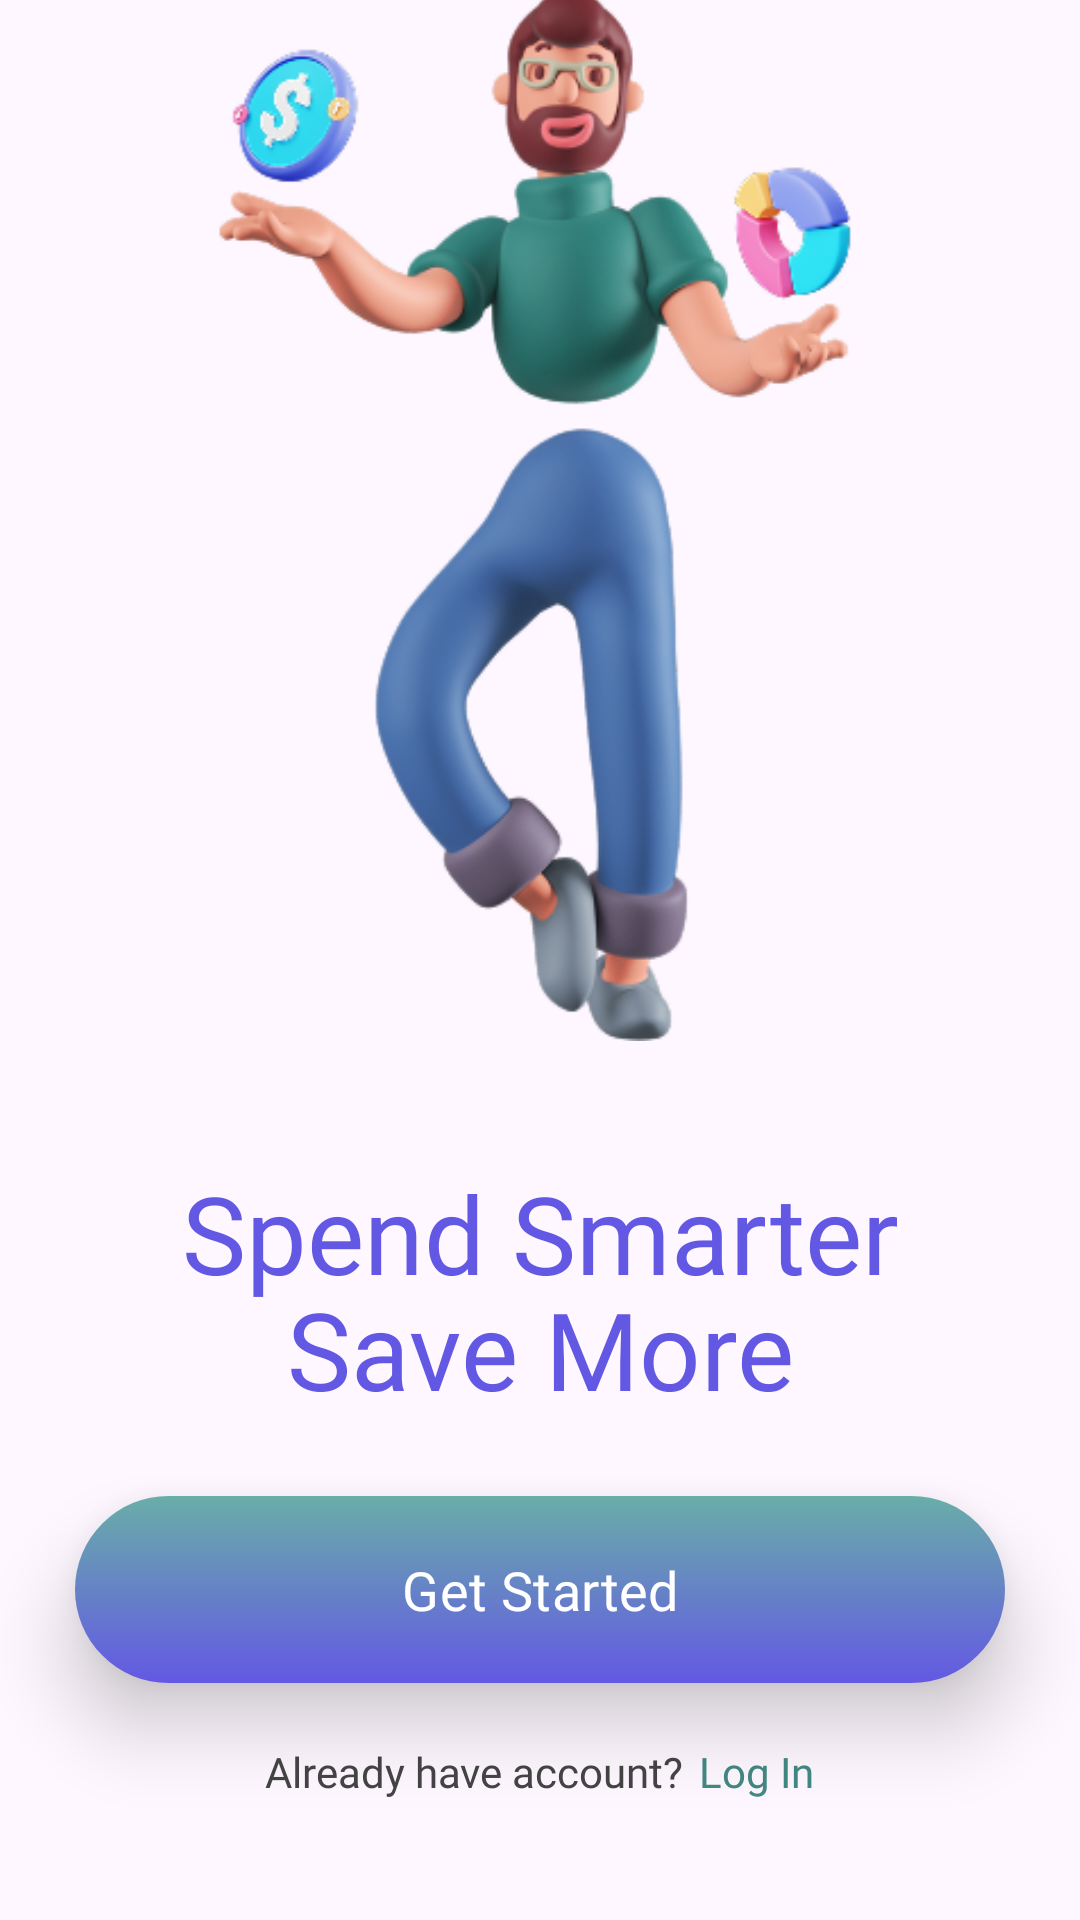

Produce the Android XML layout that renders to this screen, including the resource entries it uses.
<!-- AndroidManifest.xml: application theme Theme.MintFlow -->
<!-- res/layout/activity_on_boarding.xml -->
<?xml version="1.0" encoding="utf-8"?>
<androidx.constraintlayout.widget.ConstraintLayout xmlns:android="http://schemas.android.com/apk/res/android"
    xmlns:app="http://schemas.android.com/apk/res-auto"
    xmlns:tools="http://schemas.android.com/tools"
    android:id="@+id/main"
    android:layout_width="match_parent"
    android:layout_height="match_parent"
    tools:context=".activity.OnBoardingActivity">

    <ImageView
        android:id="@+id/imageView"
        android:layout_width="wrap_content"
        android:layout_height="350dp"
        android:layout_marginBottom="40dp"
        app:layout_constraintBottom_toTopOf="@+id/textView"
        app:layout_constraintEnd_toEndOf="parent"
        app:layout_constraintStart_toStartOf="parent"
        app:srcCompat="@drawable/man" />

    <TextView
        android:id="@+id/textView"
        android:layout_width="wrap_content"
        android:layout_height="wrap_content"
        android:layout_marginBottom="-10dp"
        android:capitalize="none"
        android:fontFamily="@font/inter_bold"
        android:text="@string/text1"
        android:textColor="@color/primary"
        android:textSize="36sp"
        app:layout_constraintBottom_toTopOf="@+id/textView2"
        app:layout_constraintEnd_toEndOf="parent"
        app:layout_constraintStart_toStartOf="parent" />

    <TextView
        android:id="@+id/textView2"
        android:layout_width="wrap_content"
        android:layout_height="wrap_content"
        android:layout_marginBottom="25dp"
        android:fontFamily="@font/inter_bold"
        android:text="@string/text2"
        android:textColor="@color/primary"
        android:textSize="36sp"
        app:layout_constraintBottom_toTopOf="@+id/getStartedBtn"
        app:layout_constraintEnd_toEndOf="parent"
        app:layout_constraintStart_toStartOf="parent" />

    <com.google.android.material.button.MaterialButton
        android:id="@+id/getStartedBtn"
        android:layout_width="0dp"
        android:layout_height="wrap_content"
        android:layout_marginStart="25dp"
        android:layout_marginEnd="25dp"
        android:layout_marginBottom="20dp"
        android:background="@drawable/button_ripple"
        android:fontFamily="@font/inter_semi_bold"
        android:paddingTop="15dp"
        android:paddingBottom="15dp"
        android:text="@string/btn_text1"
        android:textSize="18sp"
        android:translationZ="15dp"
        app:backgroundTint="@null"
        app:elevation="50dp"
        app:layout_constraintBottom_toTopOf="@+id/linearLayout"
        app:layout_constraintEnd_toEndOf="parent"
        app:layout_constraintStart_toStartOf="parent" />

    <LinearLayout
        android:id="@+id/linearLayout"
        android:layout_width="0dp"
        android:layout_height="wrap_content"
        android:layout_marginBottom="40dp"
        android:gravity="center"
        android:orientation="horizontal"
        app:layout_constraintBottom_toBottomOf="parent"
        app:layout_constraintEnd_toEndOf="parent"
        app:layout_constraintStart_toStartOf="parent">

        <TextView
            android:id="@+id/textView3"
            android:layout_width="wrap_content"
            android:layout_height="wrap_content"
            android:fontFamily="@font/inter_medium"
            android:text="@string/text3"
            android:textColor="@color/super_dark_grey"
            android:textSize="14sp" />

        <Space
            android:layout_width="5dp"
            android:layout_height="wrap_content" />

        <TextView
            android:id="@+id/navigateToLoginFromGetStartedBtn"
            android:layout_width="wrap_content"
            android:layout_height="wrap_content"
            android:fontFamily="@font/inter_medium"
            android:text="@string/text4"
            android:textColor="@color/dark_grey"
            android:textSize="14sp" />
    </LinearLayout>
</androidx.constraintlayout.widget.ConstraintLayout>
<!-- resources referenced by this layout -->
<resources>
  <color name="dark_grey">#438883</color>
  <color name="primary">#6358E3</color>
  <color name="super_dark_grey">#444444</color>
  <!-- drawable button_ripple (drawable) -->
  <?xml version="1.0" encoding="utf-8"?>
  <ripple xmlns:android="http://schemas.android.com/apk/res/android"
      android:color="#33FFFFFF">
      <item android:drawable="@drawable/grey_gradient_button_background" />
  </ripple>
  <!-- drawable man: png bitmap (drawable, 87253 bytes) -->
  <string name="btn_text1">Get Started</string>
  <string name="text1">Spend Smarter </string>
  <string name="text2">Save More</string>
  <string name="text3">Already have account?</string>
  <string name="text4"> Log In</string>
  <style name="Theme.MintFlow" parent="Base.Theme.MintFlow" />
  <!-- drawable grey_gradient_button_background (drawable) -->
  <?xml version="1.0" encoding="utf-8"?>
  <shape android:shape="rectangle" xmlns:android="http://schemas.android.com/apk/res/android">
      <corners android:radius="250dp" />
      <gradient
          android:angle="90"
          android:endColor="@color/light_grey"
          android:type="linear"
          android:startColor="@color/primary" />
  </shape>
  <style name="Base.Theme.MintFlow" parent="Theme.Material3.DayNight.NoActionBar">
          
          
      </style>
  <color name="light_grey">#69AEA9</color>
</resources>
